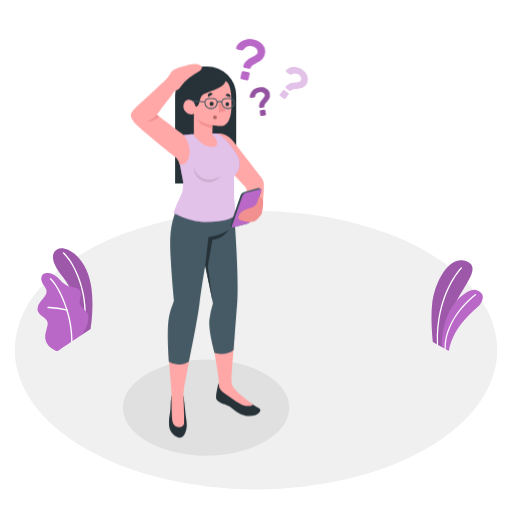
t = 0.00 s
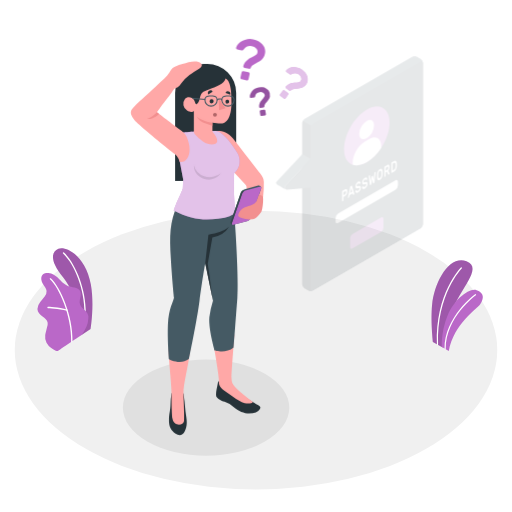
t = 0.19 s
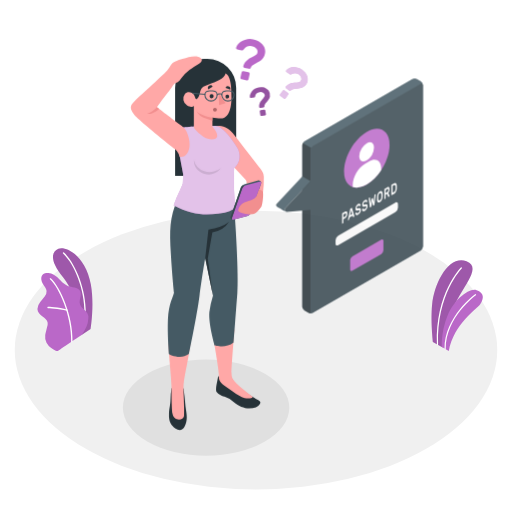
t = 0.56 s
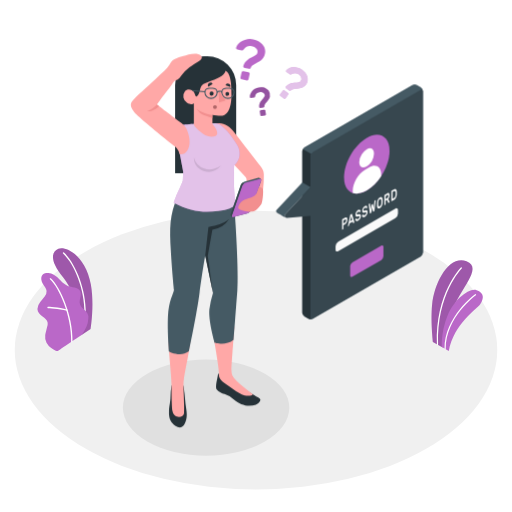
t = 0.75 s
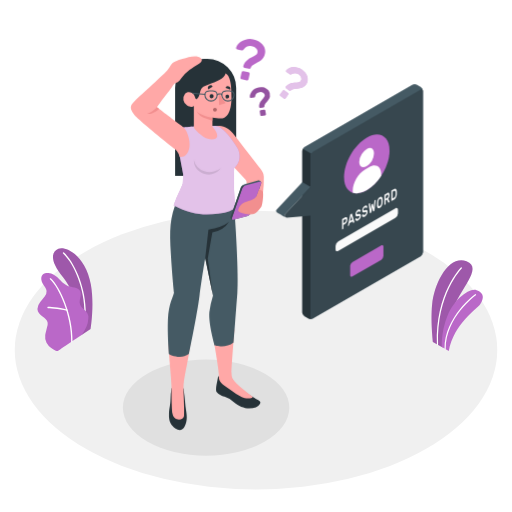
t = 0.94 s
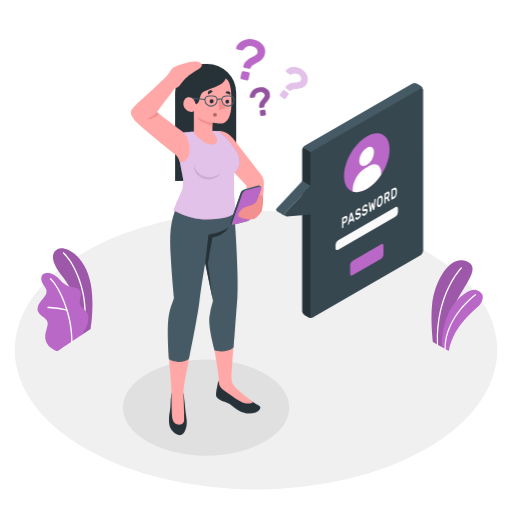
t = 1.31 s

The animated SVG that drew these frames (rendered in a browser with its animation timeline set to each time). Animation: 2 CSS @keyframes rules; one cycle of 1.50 s, repeats indefinitely.

<svg class="animated" id="freepik_stories-forgot-password" xmlns="http://www.w3.org/2000/svg" viewBox="0 0 500 500" version="1.1" xmlns:xlink="http://www.w3.org/1999/xlink" xmlns:svgjs="http://svgjs.com/svgjs"><style>svg#freepik_stories-forgot-password:not(.animated) .animable {opacity: 0;}svg#freepik_stories-forgot-password.animated #freepik--speech-bubble--inject-5 {animation: 1s 1 forwards cubic-bezier(.36,-0.01,.5,1.38) slideDown;animation-delay: 0s;}svg#freepik_stories-forgot-password.animated #freepik--Character--inject-5 {animation: 1.5s Infinite  linear floating;animation-delay: 0s;}            @keyframes slideDown {                0% {                    opacity: 0;                    transform: translateY(-30px);                }                100% {                    opacity: 1;                    transform: translateY(0);                }            }                    @keyframes floating {                0% {                    opacity: 1;                    transform: translateY(0px);                }                50% {                    transform: translateY(-10px);                }                100% {                    opacity: 1;                    transform: translateY(0px);                }            }        </style><g id="freepik--Floor--inject-5" class="animable animator-active" style="transform-origin: 250px 341.91px;"><ellipse id="freepik--floor--inject-5" cx="250" cy="341.91" rx="235.59" ry="136.02" style="fill: rgb(240, 240, 240); transform-origin: 250px 341.91px;" class="animable"></ellipse></g><g id="freepik--Shadow--inject-5" class="animable" style="transform-origin: 201.25px 398.08px;"><ellipse id="freepik--shadow--inject-5" cx="201.25" cy="398.08" rx="81.24" ry="46.9" style="fill: rgb(224, 224, 224); transform-origin: 201.25px 398.08px;" class="animable"></ellipse></g><g id="freepik--Plants--inject-5" class="animable" style="transform-origin: 254.045px 292.653px;"><g id="freepik--plants--inject-5" class="animable" style="transform-origin: 446.489px 298.479px;"><path d="M432.28,339.4l-9.53-5.5s-2.33-20.4-.78-36.2c2.18-22.2,16.52-48.92,33.62-42.64s-7.84,28.88-13.39,47.71S432.28,339.4,432.28,339.4Z" style="fill: rgb(186, 104, 200); transform-origin: 441.465px 296.764px;" id="elsxnm57lkw" class="animable"></path><g id="elkdjckkdvyel"><path d="M432.28,339.4l-9.53-5.5s-2.33-20.4-.78-36.2c2.18-22.2,16.52-48.92,33.62-42.64s-7.84,28.88-13.39,47.71S432.28,339.4,432.28,339.4Z" style="opacity: 0.15; transform-origin: 441.465px 296.764px;" class="animable"></path></g><path d="M427.27,337.09h0a.58.58,0,0,0,.55-.6c-1.67-49.33,22.89-74.15,23.13-74.39a.58.58,0,0,0,0-.82.57.57,0,0,0-.81,0c-.26.24-25.17,25.42-23.48,75.25A.58.58,0,0,0,427.27,337.09Z" style="fill: rgb(255, 255, 255); transform-origin: 438.849px 299.101px;" id="elnul1epc0stp" class="animable"></path><path d="M438.27,342.83l-6.78-3.91s-1.16-14,5.71-31c6-14.8,20.8-27.09,28.26-24.51s7.27,7.87,3.63,13.42S443.34,315.59,438.27,342.83Z" style="fill: rgb(186, 104, 200); transform-origin: 451.478px 312.948px;" id="elebolnt6jmm8" class="animable"></path><path d="M434.69,341.35h0a.59.59,0,0,0,.58-.58c-.14-31.2,29.15-52.28,29.45-52.49a.56.56,0,0,0,.13-.8.58.58,0,0,0-.8-.14c-.3.21-30.07,21.65-29.94,53.43A.58.58,0,0,0,434.69,341.35Z" style="fill: rgb(255, 255, 255); transform-origin: 449.537px 314.294px;" id="elk3is8ssy7oj" class="animable"></path></g><g id="freepik--plants--inject-5" class="animable" style="transform-origin: 63.4064px 292.653px;"><path d="M79.66,327.15l8.8-5.94s3.87-23,.27-43.29C83.67,249.46,64,240,57,243s-8.5,11.47,4.57,27.71C69.32,280.26,79.39,300.65,79.66,327.15Z" style="fill: rgb(186, 104, 200); transform-origin: 70.9885px 284.81px;" id="elnvrjlfkdms" class="animable"></path><g id="elh28yqlr76fa"><g style="opacity: 0.15; transform-origin: 70.9885px 284.81px;" class="animable"><path d="M79.66,327.15l8.8-5.94s3.87-23,.27-43.29C83.67,249.46,64,240,57,243s-8.5,11.47,4.57,27.71C69.32,280.26,79.39,300.65,79.66,327.15Z" id="elm8worrtaa9g" class="animable" style="transform-origin: 70.9885px 284.81px;"></path></g></g><path d="M82.68,315.75h-.09A.64.64,0,0,1,82,315c3.18-26.79-8.13-55.87-20.44-67.44a.64.64,0,0,1,0-.9.63.63,0,0,1,.9,0C75,258.44,86.52,288,83.3,315.18A.65.65,0,0,1,82.68,315.75Z" style="fill: rgb(255, 255, 255); transform-origin: 72.611px 281.11px;" id="elupl0wsywdu" class="animable"></path><path d="M56.62,342.69c-1.4.84-5.48-2.19-6.61-2.92a13.44,13.44,0,0,1-4.58-5.06,12.64,12.64,0,0,1-1.27-7.56,29.89,29.89,0,0,1,.89-4c.35-1.31.7-2.62,1-3.94a9.75,9.75,0,0,0,.5-4c-.39-2.67-2.8-4.5-5-6.07-2.42-1.75-5-4.06-5-7.28A11.32,11.32,0,0,1,39.3,295c1.5-2,3.3-3.74,4.65-5.83a8,8,0,0,0,1.53-5,8.32,8.32,0,0,0-1.16-3.11c-1.18-2.08-2.71-4-3.54-6.21s-.77-5.05,1-6.7c1.41-1.35,3.56-1.57,5.51-1.48a12.63,12.63,0,0,1,5.2,1.71c5.17,2.75,8.21,8.75,13.68,10.84,2.11.8,4.41.94,6.6,1.48s4.45,1.61,5.5,3.6c2.07,3.95-1.54,8.93-.06,13.12,1.32,3.72,5,5.08,7.08,8.41a8,8,0,0,1,1,4.88A23.35,23.35,0,0,1,84.4,319,73,73,0,0,1,80,326.9S56.83,342.56,56.62,342.69Z" style="fill: rgb(186, 104, 200); transform-origin: 61.4462px 304.744px;" id="elx6pnoktv13" class="animable"></path><path d="M70.14,334.4h0a.64.64,0,0,1-.63-.65c.56-25.32-11.9-53-20.72-61a.64.64,0,0,1-.05-.9.63.63,0,0,1,.9,0c9,8.1,21.71,36.26,21.14,61.93A.63.63,0,0,1,70.14,334.4Z" style="fill: rgb(255, 255, 255); transform-origin: 59.6886px 303.031px;" id="el3zn9t2zbh9n" class="animable"></path><path d="M65.47,303.55a.37.37,0,0,1-.18,0c-8.18-2.36-18.32-2.6-18.42-2.61a.63.63,0,0,1-.62-.65.61.61,0,0,1,.65-.62c.1,0,10.4.25,18.74,2.65a.64.64,0,0,1,.43.79A.62.62,0,0,1,65.47,303.55Z" style="fill: rgb(255, 255, 255); transform-origin: 56.1724px 301.615px;" id="eljqdb9iuceyl" class="animable"></path></g></g><g id="freepik--speech-bubble--inject-5" class="animable" style="transform-origin: 341.372px 195.733px;"><g id="freepik--speach-bubble--inject-5" class="animable" style="transform-origin: 341.372px 195.733px;"><path d="M301.16,309.74l-3.79-2.19a4.78,4.78,0,0,1-2.17-3.75V146.28a4.8,4.8,0,0,1,2.16-3.75L402.71,81.71a4.79,4.79,0,0,1,4.33,0l3.79,2.19A4.78,4.78,0,0,1,413,87.65V245.17a4.8,4.8,0,0,1-2.16,3.75L305.49,309.75A4.76,4.76,0,0,1,301.16,309.74Z" style="fill: rgb(69, 90, 100); transform-origin: 354.1px 195.729px;" id="elivjoqagetjb" class="animable"></path><path d="M413,87.3c-.15-1.12-1.06-1.53-2.15-.9L305.49,147.23a4.48,4.48,0,0,0-1.53,1.61l-8.13-4.69a4.43,4.43,0,0,1,1.53-1.62L402.71,81.71a4.79,4.79,0,0,1,4.33,0l3.79,2.19A4.83,4.83,0,0,1,413,87.3Z" style="fill: rgb(69, 90, 100); transform-origin: 354.415px 115.016px;" id="ele7pqh3y0jf" class="animable"></path><path d="M305.12,309.92a4.83,4.83,0,0,1-4-.17l-3.8-2.2a4.8,4.8,0,0,1-2.16-3.75V146.28a4.43,4.43,0,0,1,.63-2.13l8.13,4.69a4.37,4.37,0,0,0-.64,2.14V308.5C303.32,309.74,304.1,310.31,305.12,309.92Z" style="fill: rgb(38, 50, 56); transform-origin: 300.14px 227.212px;" id="eliyiuxzp9fbo" class="animable"></path><path d="M303.32,151V308.5c0,1.38,1,1.94,2.17,1.25l105.35-60.83a4.8,4.8,0,0,0,2.16-3.75V87.65c0-1.38-1-1.94-2.16-1.25L305.49,147.23A4.78,4.78,0,0,0,303.32,151Z" style="fill: rgb(55, 71, 79); transform-origin: 358.16px 198.075px;" id="eldfjvrovccj" class="animable"></path><path d="M278.72,211c-1.36-.81-7.67-4.4-8-4.59a2,2,0,0,1-.43-3.09l24.91-26.72,8.12,4.66L278.42,208A2,2,0,0,0,278.72,211Z" style="fill: rgb(69, 90, 100); transform-origin: 286.532px 193.8px;" id="elk4yvkp65vio" class="animable"></path><path d="M303.32,181.29,278.42,208a2,2,0,0,0,1.63,3.36l23.27-1.92Z" style="fill: rgb(55, 71, 79); transform-origin: 290.6px 196.329px;" id="el44dau4hzhay" class="animable"></path><path d="M358.16,133.2c12.28-7.09,22.23-1.34,22.23,12.84s-9.95,31.41-22.23,38.5-22.23,1.34-22.23-12.83S345.88,140.29,358.16,133.2Z" style="fill: rgb(186, 104, 200); transform-origin: 358.16px 158.87px;" id="el9y83zslfzu5" class="animable"></path><path d="M358,144.36c4-2.3,7.21-.44,7.21,4.16A15.93,15.93,0,0,1,358,161c-4,2.3-7.22.44-7.22-4.16A15.93,15.93,0,0,1,358,144.36Z" style="fill: rgb(255, 255, 255); transform-origin: 357.995px 152.68px;" id="elzs5tgzv4b6" class="animable"></path><path d="M372.22,168.88c0-7.55-5.31-10.62-11.85-6.84l-4.09,2.36c-6.54,3.78-11.85,13-11.85,20.53V187a12.43,12.43,0,0,0,3.82.59,20.14,20.14,0,0,0,9.91-3,43.81,43.81,0,0,0,14.06-13.9Z" style="fill: rgb(255, 255, 255); transform-origin: 358.325px 174.006px;" id="elv31272u62p" class="animable"></path><path d="M344.08,254.73l28.16-16.26c1.2-.69,2.17-.13,2.17,1.25v9.07a4.78,4.78,0,0,1-2.17,3.75L344.08,268.8c-1.2.69-2.17.13-2.17-1.25v-9.07A4.78,4.78,0,0,1,344.08,254.73Z" style="fill: rgb(186, 104, 200); transform-origin: 358.16px 253.635px;" id="elpttlgowfe5" class="animable"></path><path d="M330.29,234.47,386,202.29c1.43-.83,2.6-.16,2.6,1.5v3.37a5.74,5.74,0,0,1-2.6,4.5l-55.74,32.18c-1.43.83-2.59.16-2.59-1.5V239A5.73,5.73,0,0,1,330.29,234.47Z" style="fill: rgb(250, 250, 250); transform-origin: 358.135px 223.065px;" id="el3fe4geusmoi" class="animable"></path><path d="M336.81,211.18c.76-.44,1.35-.51,1.77-.2s.63,1,.63,2.06a5.92,5.92,0,0,1-.63,2.79,4.42,4.42,0,0,1-1.77,1.86l-1.5.87v3.23a.76.76,0,0,1-.08.32.46.46,0,0,1-.18.22l-.76.44a.15.15,0,0,1-.18,0,.33.33,0,0,1-.07-.24v-9.35a.74.74,0,0,1,.07-.32.51.51,0,0,1,.18-.22Zm-1.5,5.57,1.45-.84a2.42,2.42,0,0,0,.86-.82,2.48,2.48,0,0,0,.32-1.32c0-.54-.11-.85-.32-.94a1,1,0,0,0-.86.19l-1.45.84Z" style="fill: rgb(250, 250, 250); transform-origin: 336.625px 216.795px;" id="el29ztejqbxcx" class="animable"></path><path d="M343.4,207.37c.1-.06.18-.06.23,0a.78.78,0,0,1,.13.3l2.31,7.82s0,.06,0,.09a.72.72,0,0,1-.08.32.46.46,0,0,1-.18.22l-.68.39c-.12.07-.21.08-.26,0a.4.4,0,0,1-.1-.18l-.41-1.37-3,1.72-.4,1.84a1.83,1.83,0,0,1-.11.29.54.54,0,0,1-.26.28l-.68.39a.14.14,0,0,1-.18,0,.32.32,0,0,1-.07-.23.37.37,0,0,1,0-.11l2.3-10.48a2.27,2.27,0,0,1,.13-.45.56.56,0,0,1,.23-.25Zm.52,6.06-1-3.53-1,4.72Z" style="fill: rgb(250, 250, 250); transform-origin: 342.863px 213.419px;" id="elmn3j6n1sb6n" class="animable"></path><path d="M349.57,203.66a2.45,2.45,0,0,1,1.11-.37,1.34,1.34,0,0,1,.8.18,1.29,1.29,0,0,1,.49.59,2.11,2.11,0,0,1,.18.78.6.6,0,0,1-.07.32.46.46,0,0,1-.18.22l-.66.38c-.11.06-.19.07-.24,0a.47.47,0,0,1-.15-.16.73.73,0,0,0-.42-.39,1.16,1.16,0,0,0-.86.22,3.73,3.73,0,0,0-.46.35,2.44,2.44,0,0,0-.39.46,2.53,2.53,0,0,0-.26.52,1.7,1.7,0,0,0-.09.54,1,1,0,0,0,.09.49.38.38,0,0,0,.3.19,1.64,1.64,0,0,0,.56,0l.87-.19a3,3,0,0,1,1-.12,1.12,1.12,0,0,1,.67.22,1.19,1.19,0,0,1,.38.59,3.08,3.08,0,0,1,.13,1,4.73,4.73,0,0,1-.19,1.32,5.35,5.35,0,0,1-.53,1.26,6.08,6.08,0,0,1-.86,1.12,5.15,5.15,0,0,1-1.14.89,3.08,3.08,0,0,1-1,.39,1.61,1.61,0,0,1-.86-.07,1.3,1.3,0,0,1-.59-.55,2.24,2.24,0,0,1-.26-1,.78.78,0,0,1,.07-.33.56.56,0,0,1,.19-.21l.66-.38c.1-.06.18-.08.24-.05s.1.08.14.17a1.35,1.35,0,0,0,.16.29.53.53,0,0,0,.25.19.89.89,0,0,0,.4,0,2,2,0,0,0,.6-.25,3.87,3.87,0,0,0,.55-.38,2.68,2.68,0,0,0,.78-1,1.68,1.68,0,0,0,.12-.63.58.58,0,0,0-.13-.44.5.5,0,0,0-.4-.12,2.8,2.8,0,0,0-.67.11c-.26.06-.56.13-.91.19a2.4,2.4,0,0,1-.82.06.94.94,0,0,1-.58-.25,1.28,1.28,0,0,1-.35-.62,4.3,4.3,0,0,1-.11-1.06,4.5,4.5,0,0,1,.19-1.3,5.24,5.24,0,0,1,.52-1.24,5.54,5.54,0,0,1,.78-1.07A4.53,4.53,0,0,1,349.57,203.66Z" style="fill: rgb(250, 250, 250); transform-origin: 349.656px 208.887px;" id="elfox2bxdbuah" class="animable"></path><path d="M356.14,199.88a2.37,2.37,0,0,1,1.11-.38,1.36,1.36,0,0,1,.8.18,1.34,1.34,0,0,1,.48.59,2.11,2.11,0,0,1,.18.78.52.52,0,0,1-.07.32.46.46,0,0,1-.18.22l-.66.38c-.1.06-.18.08-.24,0a.35.35,0,0,1-.14-.17.8.8,0,0,0-.43-.38,1.13,1.13,0,0,0-.85.22,3.19,3.19,0,0,0-.47.35,2.39,2.39,0,0,0-.38.46,2.11,2.11,0,0,0-.26.52,1.71,1.71,0,0,0-.1.54,1,1,0,0,0,.09.49.38.38,0,0,0,.3.19,1.63,1.63,0,0,0,.56,0l.87-.19a3.32,3.32,0,0,1,1-.12,1.1,1.1,0,0,1,.67.22,1.28,1.28,0,0,1,.39.59,3.48,3.48,0,0,1,.12,1,4.73,4.73,0,0,1-.19,1.32,5.35,5.35,0,0,1-.53,1.26,6,6,0,0,1-.86,1.13,5.63,5.63,0,0,1-1.13.88,3.12,3.12,0,0,1-1,.39,1.59,1.59,0,0,1-.85-.07,1.27,1.27,0,0,1-.6-.55,2.12,2.12,0,0,1-.25-1,.52.52,0,0,1,.07-.32.46.46,0,0,1,.18-.22l.66-.38c.1-.06.19-.08.24-.05a.25.25,0,0,1,.14.17,2,2,0,0,0,.16.29.55.55,0,0,0,.26.19.89.89,0,0,0,.4,0,2,2,0,0,0,.6-.25,4.45,4.45,0,0,0,.54-.38,2.32,2.32,0,0,0,.46-.48,2.61,2.61,0,0,0,.32-.56,1.68,1.68,0,0,0,.12-.63.58.58,0,0,0-.13-.44.5.5,0,0,0-.4-.12,3.22,3.22,0,0,0-.66.11c-.26.06-.57.13-.91.19a2.46,2.46,0,0,1-.83.06.91.91,0,0,1-.58-.25,1.27,1.27,0,0,1-.34-.62,3.79,3.79,0,0,1-.12-1.05,4.88,4.88,0,0,1,.19-1.31,5.69,5.69,0,0,1,.52-1.24,5.19,5.19,0,0,1,.79-1.07A4,4,0,0,1,356.14,199.88Z" style="fill: rgb(250, 250, 250); transform-origin: 356.224px 205.097px;" id="eluho13xi6ps" class="animable"></path><path d="M363.43,201.13l-.81,4.79a1.93,1.93,0,0,1-.12.42.51.51,0,0,1-.21.26l-.76.44c-.1.06-.17.06-.22,0a.49.49,0,0,1-.11-.29L360,198.3s0-.08,0-.11a.76.76,0,0,1,.08-.32.51.51,0,0,1,.18-.22l.69-.4a.24.24,0,0,1,.18,0q.09,0,.12.24l.79,5.69.69-4.27a1.4,1.4,0,0,1,.09-.31.53.53,0,0,1,.24-.3l.77-.45c.11-.06.19-.05.24,0a.6.6,0,0,1,.09.21l.7,3.47.79-6.6a.9.9,0,0,1,.11-.37.66.66,0,0,1,.18-.19l.69-.4a.15.15,0,0,1,.18,0,.33.33,0,0,1,.08.24.62.62,0,0,1,0,.12l-1.2,9.83a1.85,1.85,0,0,1-.11.42.58.58,0,0,1-.22.26l-.77.44c-.09.05-.16.05-.21,0a1.41,1.41,0,0,1-.12-.29Z" style="fill: rgb(250, 250, 250); transform-origin: 363.446px 200.513px;" id="elph1ev3yfsh" class="animable"></path><path d="M368.11,196.89a10.32,10.32,0,0,1,.2-1.65,7.16,7.16,0,0,1,.52-1.54,6,6,0,0,1,.84-1.33,4.52,4.52,0,0,1,1.21-1,2.27,2.27,0,0,1,1.19-.39,1.24,1.24,0,0,1,.85.35,2.32,2.32,0,0,1,.51.95,5.67,5.67,0,0,1,.21,1.41c0,.18,0,.38,0,.6s0,.45,0,.69,0,.47,0,.69,0,.43,0,.62a10.07,10.07,0,0,1-.2,1.64,7.73,7.73,0,0,1-.51,1.54,6.39,6.39,0,0,1-.85,1.33,4.73,4.73,0,0,1-1.2,1,2.38,2.38,0,0,1-1.21.39,1.15,1.15,0,0,1-.84-.34,2.11,2.11,0,0,1-.52-1,6.38,6.38,0,0,1-.2-1.41c0-.18,0-.38,0-.6s0-.45,0-.69,0-.46,0-.69S368.1,197.07,368.11,196.89Zm4.26-2.39a1.82,1.82,0,0,0-.44-1.36c-.26-.23-.62-.22-1.05,0a2.62,2.62,0,0,0-1.06,1.18,4.37,4.37,0,0,0-.44,1.87c0,.37,0,.78,0,1.23s0,.85,0,1.21a1.82,1.82,0,0,0,.44,1.36c.26.22.62.2,1.06-.05a2.68,2.68,0,0,0,1.05-1.17,4.32,4.32,0,0,0,.44-1.86c0-.38,0-.79,0-1.24S372.38,194.86,372.37,194.5Z" style="fill: rgb(250, 250, 250); transform-origin: 370.873px 196.585px;" id="el4fdr9gq4o4y" class="animable"></path><path d="M378,187.38c.79-.45,1.38-.52,1.79-.19a2.45,2.45,0,0,1,.61,2,6.13,6.13,0,0,1-.31,2,5,5,0,0,1-.93,1.64l1.3,2.83a.78.78,0,0,1,0,.14.58.58,0,0,1-.06.26.39.39,0,0,1-.14.18l-.8.46c-.13.07-.22.08-.28,0a.68.68,0,0,1-.13-.18l-1.23-2.67-1.25.72v3.38a.74.74,0,0,1-.07.32.59.59,0,0,1-.18.22l-.76.44a.14.14,0,0,1-.18,0,.3.3,0,0,1-.08-.23v-9.35a.76.76,0,0,1,.08-.32.46.46,0,0,1,.18-.22Zm-1.41,5.38L378,192a2.52,2.52,0,0,0,.86-.79,2.26,2.26,0,0,0,.32-1.28c0-.54-.11-.84-.32-.9a1.18,1.18,0,0,0-.86.22l-1.36.78Z" style="fill: rgb(250, 250, 250); transform-origin: 377.881px 192.974px;" id="elm7jxz2o4kq" class="animable"></path><path d="M384.7,183.53a2.65,2.65,0,0,1,1.21-.42,1.2,1.2,0,0,1,.85.31,2.1,2.1,0,0,1,.53,1,6.36,6.36,0,0,1,.22,1.52c0,.7,0,1.42,0,2.15a10,10,0,0,1-.22,1.77,7.42,7.42,0,0,1-.52,1.57,5.9,5.9,0,0,1-.84,1.28,4.6,4.6,0,0,1-1.18,1L382.38,195a.14.14,0,0,1-.18,0,.29.29,0,0,1-.08-.23v-9.35a.76.76,0,0,1,.08-.32.46.46,0,0,1,.18-.22Zm1.54,3.11a3.06,3.06,0,0,0-.12-.8,1.09,1.09,0,0,0-.29-.52.65.65,0,0,0-.48-.19,1.42,1.42,0,0,0-.7.24l-1.26.72v6.52l1.31-.75a2.6,2.6,0,0,0,.67-.56,3.43,3.43,0,0,0,.47-.72,4.12,4.12,0,0,0,.28-.86,5,5,0,0,0,.12-.94C386.27,188.05,386.27,187.34,386.24,186.64Z" style="fill: rgb(250, 250, 250); transform-origin: 384.814px 189.071px;" id="el179urfzjrog" class="animable"></path></g></g><g id="freepik--question-marks--inject-5" class="animable" style="transform-origin: 265.487px 75.6247px;"><g id="freepik--question-marks--inject-5" class="animable" style="transform-origin: 265.487px 75.6247px;"><path d="M247.38,38.39a18.76,18.76,0,0,1,4.94,1.86,14.19,14.19,0,0,1,3.93,3.12,11.26,11.26,0,0,1,2.32,4.2,10,10,0,0,1,.1,5.09,10.36,10.36,0,0,1-1.55,3.72,12.65,12.65,0,0,1-2.44,2.56,19.45,19.45,0,0,1-2.91,1.87l-2.88,1.53a15.76,15.76,0,0,0-2.46,1.59A4.72,4.72,0,0,0,244.89,66a2.2,2.2,0,0,1-.73.94,1.28,1.28,0,0,1-1.1.23l-4.24-.94a1.57,1.57,0,0,1-1-.69,1.29,1.29,0,0,1-.19-1.15,10.12,10.12,0,0,1,1.77-3.62A14.12,14.12,0,0,1,242,58.24a20.91,20.91,0,0,1,3-1.83c1-.51,2-1,2.87-1.49a13,13,0,0,0,2.27-1.55,3.61,3.61,0,0,0,1.21-2,4.32,4.32,0,0,0-1-3.88,7.75,7.75,0,0,0-4.44-2.41q-4.74-1.05-8,3.19a3.07,3.07,0,0,1-.78.79,1.47,1.47,0,0,1-1.11.08l-4.51-1a1.24,1.24,0,0,1-.79-.52,1.22,1.22,0,0,1-.17-1,8.94,8.94,0,0,1,2.08-3.72,13.93,13.93,0,0,1,3.89-3,16.81,16.81,0,0,1,5.11-1.7A14.9,14.9,0,0,1,247.38,38.39Zm-4.79,32.18a1.56,1.56,0,0,1,1.17,1.84l-1.08,4.9a1.48,1.48,0,0,1-.68,1,1.46,1.46,0,0,1-1.16.22L236,77.42a1.45,1.45,0,0,1-1-.68,1.49,1.49,0,0,1-.21-1.16l1.09-4.9a1.57,1.57,0,0,1,1.84-1.18Z" style="fill: rgb(186, 104, 200); transform-origin: 244.73px 58.2874px;" id="elyw4illbxfed" class="animable"></path><path d="M252.72,85.3a13.06,13.06,0,0,1,3.64-.07,10,10,0,0,1,3.32,1,8,8,0,0,1,2.56,2.1,7.57,7.57,0,0,1,1.32,6,8.37,8.37,0,0,1-.91,2.27,12.63,12.63,0,0,1-1.38,1.94c-.51.6-1,1.17-1.45,1.72a10.86,10.86,0,0,0-1.17,1.65,3.09,3.09,0,0,0-.46,1.71,1.69,1.69,0,0,1-.23.8.94.94,0,0,1-.65.42l-3,.48a1.07,1.07,0,0,1-.81-.18.88.88,0,0,1-.41-.69,6.81,6.81,0,0,1,.2-2.78,9.81,9.81,0,0,1,1-2.28,13.27,13.27,0,0,1,1.44-1.93c.53-.6,1-1.16,1.46-1.7a8.51,8.51,0,0,0,1.06-1.57,2.51,2.51,0,0,0,.27-1.58,3,3,0,0,0-1.65-2.23,5.39,5.39,0,0,0-3.46-.42,5.18,5.18,0,0,0-4.33,4.11,2.26,2.26,0,0,1-.3.71,1.06,1.06,0,0,1-.68.33l-3.16.51a.86.86,0,0,1-.64-.13.82.82,0,0,1-.35-.58A6,6,0,0,1,244.4,92a9.59,9.59,0,0,1,1.72-2.92,11.76,11.76,0,0,1,2.84-2.4A10.42,10.42,0,0,1,252.72,85.3Zm5.16,21.85a1.06,1.06,0,0,1,.79.19,1,1,0,0,1,.44.69l.56,3.43a1.07,1.07,0,0,1-.88,1.22l-3.35.55a1.07,1.07,0,0,1-.79-.19,1,1,0,0,1-.43-.69l-.56-3.43a1,1,0,0,1,.19-.79,1,1,0,0,1,.69-.43Z" style="fill: rgb(186, 104, 200); transform-origin: 253.818px 99.1889px;" id="elxxxo501ib9q" class="animable"></path><g id="elj6z84gi4jnl"><g style="opacity: 0.2; transform-origin: 253.818px 99.1889px;" class="animable"><path d="M252.72,85.3a13.06,13.06,0,0,1,3.64-.07,10,10,0,0,1,3.32,1,8,8,0,0,1,2.56,2.1,7.57,7.57,0,0,1,1.32,6,8.37,8.37,0,0,1-.91,2.27,12.63,12.63,0,0,1-1.38,1.94c-.51.6-1,1.17-1.45,1.72a10.86,10.86,0,0,0-1.17,1.65,3.09,3.09,0,0,0-.46,1.71,1.69,1.69,0,0,1-.23.8.94.94,0,0,1-.65.42l-3,.48a1.07,1.07,0,0,1-.81-.18.88.88,0,0,1-.41-.69,6.81,6.81,0,0,1,.2-2.78,9.81,9.81,0,0,1,1-2.28,13.27,13.27,0,0,1,1.44-1.93c.53-.6,1-1.16,1.46-1.7a8.51,8.51,0,0,0,1.06-1.57,2.51,2.51,0,0,0,.27-1.58,3,3,0,0,0-1.65-2.23,5.39,5.39,0,0,0-3.46-.42,5.18,5.18,0,0,0-4.33,4.11,2.26,2.26,0,0,1-.3.71,1.06,1.06,0,0,1-.68.33l-3.16.51a.86.86,0,0,1-.64-.13.82.82,0,0,1-.35-.58A6,6,0,0,1,244.4,92a9.59,9.59,0,0,1,1.72-2.92,11.76,11.76,0,0,1,2.84-2.4A10.42,10.42,0,0,1,252.72,85.3Zm5.16,21.85a1.06,1.06,0,0,1,.79.19,1,1,0,0,1,.44.69l.56,3.43a1.07,1.07,0,0,1-.88,1.22l-3.35.55a1.07,1.07,0,0,1-.79-.19,1,1,0,0,1-.43-.69l-.56-3.43a1,1,0,0,1,.19-.79,1,1,0,0,1,.69-.43Z" id="elsspiq8q78ib" class="animable" style="transform-origin: 253.818px 99.1889px;"></path></g></g><path d="M281,90.69a1.22,1.22,0,0,1,.51.82,1.2,1.2,0,0,1-.21.94l-2.38,3.35a1.22,1.22,0,0,1-.82.51,1.2,1.2,0,0,1-.94-.21l-3.28-2.33a1.17,1.17,0,0,1-.5-.82,1.2,1.2,0,0,1,.21-.94L276,88.66a1.27,1.27,0,0,1,1.76-.3ZM294.84,68A14.76,14.76,0,0,1,298,71a11.55,11.55,0,0,1,2,3.6,9.21,9.21,0,0,1,.41,3.9,8.15,8.15,0,0,1-1.54,3.87,8.25,8.25,0,0,1-2.36,2.3,9.85,9.85,0,0,1-2.65,1.16,16.68,16.68,0,0,1-2.78.48l-2.66.24a13,13,0,0,0-2.36.41A3.86,3.86,0,0,0,284.18,88a1.77,1.77,0,0,1-.85.48,1,1,0,0,1-.9-.18l-2.9-2.06a1.32,1.32,0,0,1-.53-.83,1.06,1.06,0,0,1,.23-.93,8.31,8.31,0,0,1,2.49-2.16,11.42,11.42,0,0,1,2.76-1.07,16.43,16.43,0,0,1,2.83-.43q1.41-.09,2.64-.21a10.41,10.41,0,0,0,2.21-.44A3,3,0,0,0,293.7,79a3.55,3.55,0,0,0,.47-3.25,6.35,6.35,0,0,0-2.57-3.23q-3.24-2.31-7.07-.15a2.5,2.5,0,0,1-.84.34,1.18,1.18,0,0,1-.86-.29l-3.08-2.19a1,1,0,0,1-.43-.65,1,1,0,0,1,.19-.78,7.21,7.21,0,0,1,2.75-2.15,11.63,11.63,0,0,1,3.88-1,13.62,13.62,0,0,1,4.4.35A12,12,0,0,1,294.84,68Z" style="fill: rgb(186, 104, 200); transform-origin: 286.912px 80.9675px;" id="ellrzey0tbib" class="animable"></path><g id="elyapfj9h8vv"><g style="opacity: 0.6; transform-origin: 286.912px 80.9675px;" class="animable"><path d="M281,90.69a1.22,1.22,0,0,1,.51.82,1.2,1.2,0,0,1-.21.94l-2.38,3.35a1.22,1.22,0,0,1-.82.51,1.2,1.2,0,0,1-.94-.21l-3.28-2.33a1.17,1.17,0,0,1-.5-.82,1.2,1.2,0,0,1,.21-.94L276,88.66a1.27,1.27,0,0,1,1.76-.3ZM294.84,68A14.76,14.76,0,0,1,298,71a11.55,11.55,0,0,1,2,3.6,9.21,9.21,0,0,1,.41,3.9,8.15,8.15,0,0,1-1.54,3.87,8.25,8.25,0,0,1-2.36,2.3,9.85,9.85,0,0,1-2.65,1.16,16.68,16.68,0,0,1-2.78.48l-2.66.24a13,13,0,0,0-2.36.41A3.86,3.86,0,0,0,284.18,88a1.77,1.77,0,0,1-.85.48,1,1,0,0,1-.9-.18l-2.9-2.06a1.32,1.32,0,0,1-.53-.83,1.06,1.06,0,0,1,.23-.93,8.31,8.31,0,0,1,2.49-2.16,11.42,11.42,0,0,1,2.76-1.07,16.43,16.43,0,0,1,2.83-.43q1.41-.09,2.64-.21a10.41,10.41,0,0,0,2.21-.44A3,3,0,0,0,293.7,79a3.55,3.55,0,0,0,.47-3.25,6.35,6.35,0,0,0-2.57-3.23q-3.24-2.31-7.07-.15a2.5,2.5,0,0,1-.84.34,1.18,1.18,0,0,1-.86-.29l-3.08-2.19a1,1,0,0,1-.43-.65,1,1,0,0,1,.19-.78,7.21,7.21,0,0,1,2.75-2.15,11.63,11.63,0,0,1,3.88-1,13.62,13.62,0,0,1,4.4.35A12,12,0,0,1,294.84,68Z" style="fill: rgb(255, 255, 255); transform-origin: 286.912px 80.9675px;" id="el0ng5ymfrq9n9" class="animable"></path></g></g></g></g><g id="freepik--Character--inject-5" class="animable" style="transform-origin: 192.722px 245.016px;"><g id="freepik--character--inject-5" class="animable" style="transform-origin: 192.722px 245.016px;"><path d="M206.53,179.21H171V93.13a28.19,28.19,0,0,1,28.19-28.19h3.28a28.19,28.19,0,0,1,28.19,28.19v62A24.13,24.13,0,0,1,206.53,179.21Z" style="fill: rgb(38, 50, 56); transform-origin: 200.83px 122.075px;" id="eltgv9bxsr25a" class="animable"></path><path d="M167.54,386.44a66.14,66.14,0,0,0-1,10.8c-.13,6.56-1.33,8.89-1.49,14.27-.19,6.15.88,8.45,3.37,11.91s9,6.59,11.82.75,2.41-9.67,1.52-15.7c-.91-6.24-1-9.69-1.56-14.44-.46-4.19-1-7.38-1-7.38Z" style="fill: rgb(38, 50, 56); transform-origin: 173.726px 406.933px;" id="el20zh987x4vt" class="animable"></path><path d="M186.16,342.87l-21.6-.39c.32,14.42,2.61,30.43,3,44,.08,2.55-.06,19.79.9,25,1.45,7.88,10.79,6.81,11.29,2.1s-.6-24.84-.57-26.92c-.09-8.68,4-23.33,6.11-38.91C185.38,347,186.06,343.62,186.16,342.87Z" style="fill: rgb(255, 168, 167); transform-origin: 175.36px 379.87px;" id="elv1w69cbbzxc" class="animable"></path><path d="M213.91,375.22s-.85-.46-1,.45c-.21,1.08-.53,3.31-1,5.09-.62,2.47-1.14,6.54-.77,8.56s5.07,4.6,8.12,5.54a24.74,24.74,0,0,1,10,5.95c3,2.84,9.53,5.52,14,5.49,5.25,0,8.91-1.75,10.64-4.56s-1.58-3.15-7.58-7l-4.65-3c-9.51-6.21-13-9.53-15.67-15.74Z" style="fill: rgb(38, 50, 56); transform-origin: 232.687px 390.702px;" id="ellabg047a5ci" class="animable"></path><path d="M226.08,371.37C225.92,366.91,229,329,229,329l-20.51,9.35c4.39,26.22,5.33,32.41,5.4,36.7h0a3.81,3.81,0,0,0-.11,1.1c0,5.09,5.77,7.84,10.25,11.24a84.25,84.25,0,0,0,12.13,7.92c3.26,1.63,9.88,1.78,10.7-.31-5.46-4.17-13.4-10.41-17.74-15.17C227,377.59,226.24,375.84,226.08,371.37Z" style="fill: rgb(255, 168, 167); transform-origin: 227.675px 362.775px;" id="elddesphxipti" class="animable"></path><path d="M173.41,202.16c-7.88,17.29-7.88,30.67-6.57,52.74C168,275.15,169.93,293,169.93,293c-.3,3.59-5.29,10.6-5.94,26.48-.6,14.84,1,33.71,1,33.71s11.21,6.21,19.5-.06c0,0,8-38.19,10.34-56.77,2-16.21,5.6-36.92,5.6-36.92L208,296.25a96,96,0,0,0-3.54,16c-1.06,10.93,5.06,32.39,5.06,32.39s11.58,3.45,18.65-2.82c0,0,2.64-34.89,3.63-48.05,1.32-17.63-1.46-65.35-3.63-90.62Z" style="fill: rgb(69, 90, 100); transform-origin: 197.999px 279.046px;" id="el0vr268lqbqg" class="animable"></path><path d="M200.45,259.41l3.11-27.74s13.94-1.86,20.26-7.8a22.88,22.88,0,0,1-16.43,10.38l-4.5,25.81L208,296.25Z" style="fill: rgb(38, 50, 56); transform-origin: 212.135px 260.06px;" id="elli5qyngy2ip" class="animable"></path><path d="M256.9,195.34a120.34,120.34,0,0,0,.76-15.25c-.31-4.4-1.1-5.12-7.25-12.91-8.3-10.53-15.39-20-22.89-29.41-5.36-6.72-11-7.75-16.48-7.45-3.84.21,3.66,18.68,7.43,29.61L240,183.11a4.6,4.6,0,0,1,.86,3.17L239.56,206l6.45,8.64S255.78,206.22,256.9,195.34Z" style="fill: rgb(255, 168, 167); transform-origin: 233.823px 172.457px;" id="el7hk75q7yvts" class="animable"></path><path d="M190.28,130.92h0c-4.17.29-11.75,1-11.75,1-4.37,2.44-5.48,4.45-6.29,10.25-.35,2.48,1.67,9.07,3.4,18.44l3.28,17.37-.36,8.62c-1.7,5.26-5.55,11.79-8.95,21.42,16.7,9.32,30.7,9.67,43.4,8,9.68-1.25,14.81-3.59,16.52-5.91-.36-9.51-1-15.39-1.2-25.33-.07-4.17.18-8.39.35-13.19,6.49-5.34,6.57-14.22,3-20-8.23-13.33-16.24-21.72-21.54-21.29Z" style="fill: rgb(186, 104, 200); transform-origin: 201.826px 173.54px;" id="elqhkcv88c89s" class="animable"></path><g id="eln5leivvfj5f"><path d="M190.28,130.92h0c-4.17.29-11.75,1-11.75,1-4.37,2.44-5.48,4.45-6.29,10.25-.35,2.48,1.67,9.07,3.4,18.44l3.28,17.37-.36,8.62c-1.7,5.26-5.55,11.79-8.95,21.42,16.7,9.32,30.7,9.67,43.4,8,9.68-1.25,14.81-3.59,16.52-5.91-.36-9.51-1-15.39-1.2-25.33-.07-4.17.18-8.39.35-13.19,6.49-5.34,6.57-14.22,3-20-8.23-13.33-16.24-21.72-21.54-21.29Z" style="fill: rgb(255, 255, 255); opacity: 0.6; transform-origin: 201.826px 173.54px;" class="animable"></path></g><g id="elriln5t17adm"><path d="M215.75,171.72s-7.62,5.92-16.33,2.83a14.9,14.9,0,0,1-10-10.69s-.92,9.95,10.05,13.34C210.1,180.47,215.75,171.72,215.75,171.72Z" style="opacity: 0.1; transform-origin: 202.576px 170.896px;" class="animable"></path></g><path d="M226.09,103.61c-.33,14.44-5,18-7.36,19s-6.88.4-11.28-.33V131s5.08,5.32,4.7,9.29-8,4.42-13.68.53a43,43,0,0,1-8.43-7.61,3.09,3.09,0,0,1-.73-2V110.81s-2.41,2.55-6.67-.37a7.86,7.86,0,0,1-2-11.42c1.86-2.19,6.58-2.34,8.84,1,1.28,2.49,1.45,5,2.88,4,3.8-2.74,1.76-9,6.35-12h0a33,33,0,0,1,4.68-2c8.19-2.83,15.29-5.21,17-10.81C223.61,81.05,226.49,86.58,226.09,103.61Z" style="fill: rgb(255, 168, 167); transform-origin: 202.568px 111.362px;" id="el9p38avzs9jl" class="animable"></path><circle cx="209.94" cy="114.61" r="1.9" style="fill: rgb(177, 102, 104); transform-origin: 209.94px 114.61px;" id="el67vikud5umj" class="animable"></circle><path d="M208.68,101.42a2,2,0,1,1-2.1-2A2,2,0,0,1,208.68,101.42Z" style="fill: rgb(38, 50, 56); transform-origin: 206.68px 101.417px;" id="el95yjcdfml75" class="animable"></path><path d="M223.83,101.62a1.85,1.85,0,0,1-1.72,2,1.75,1.75,0,0,1-1.91-1.8,1.82,1.82,0,1,1,3.63-.17Z" style="fill: rgb(38, 50, 56); transform-origin: 222.013px 101.719px;" id="elw4mbtxft5mr" class="animable"></path><path d="M206.11,106.56a6.51,6.51,0,0,1-6.51-6.5c0-4.42,4.56-4.42,6.51-4.42s6.5,0,6.5,4.42A6.51,6.51,0,0,1,206.11,106.56Zm0-9.9c-4,0-5.48,1-5.48,3.4a5.48,5.48,0,1,0,11,0C211.59,97.61,210.05,96.66,206.11,96.66Z" style="fill: rgb(69, 90, 100); transform-origin: 206.105px 101.1px;" id="el97l6z9hn24" class="animable"></path><path d="M222.62,106.56a6.51,6.51,0,0,1-6.51-6.5c0-4.42,4.56-4.42,6.51-4.42s6.5,0,6.5,4.42A6.51,6.51,0,0,1,222.62,106.56Zm0-9.9c-3.94,0-5.48,1-5.48,3.4a5.48,5.48,0,1,0,11,0C228.1,97.61,226.56,96.66,222.62,96.66Z" style="fill: rgb(69, 90, 100); transform-origin: 222.615px 101.1px;" id="elekdy2axe4sv" class="animable"></path><polygon points="213.62 97.96 213.94 110.11 220.33 108.13 213.62 97.96" style="fill: rgb(242, 143, 143); transform-origin: 216.975px 104.035px;" id="elz00xzmik4fo" class="animable"></polygon><path d="M207.44,122.31c-4.64-.61-14.19-3.35-15.68-7.13a9.83,9.83,0,0,0,3.35,4.82c2.85,2.45,12.33,5.2,12.33,5.2Z" style="fill: rgb(242, 143, 143); transform-origin: 199.6px 120.19px;" id="elccv98e9e6rf" class="animable"></path><path d="M207.67,92.06l-4.24,2.59a2.61,2.61,0,0,1,.86-3.5A2.42,2.42,0,0,1,207.67,92.06Z" style="fill: rgb(38, 50, 56); transform-origin: 205.377px 92.7244px;" id="el5zse4my8tu" class="animable"></path><path d="M224.92,94.94l-4.72-1.65a2.39,2.39,0,0,1,3.1-1.58A2.62,2.62,0,0,1,224.92,94.94Z" style="fill: rgb(38, 50, 56); transform-origin: 222.617px 93.255px;" id="elhuz523p23lj" class="animable"></path><path d="M212.1,100.58a.51.51,0,0,1-.51-.52c0-.83,1.64-1.37,3.12-1.37s2.43.54,2.43,1.37a.52.52,0,0,1-1,0c0-.1-.51-.35-1.4-.35a5.61,5.61,0,0,0-2.1.36A.51.51,0,0,1,212.1,100.58Z" style="fill: rgb(69, 90, 100); transform-origin: 214.365px 99.6354px;" id="elbuwo0v96e6h" class="animable"></path><path d="M200.13,100.14h-.06l-11.43-1a5.54,5.54,0,0,0-1.87-1.22l13.42,1.24a.52.52,0,0,1,.45.57A.51.51,0,0,1,200.13,100.14Z" style="fill: rgb(69, 90, 100); transform-origin: 193.706px 99.03px;" id="eldj831rex31f" class="animable"></path><path d="M153.2,112.06c3.74-5,6.29-8.77,9.7-13,1.94-2.43,3.18-4.17,5-6.66,1.28-1.72,2-3.17,3.46-3.7a12,12,0,0,0,4.17-2.86,25.11,25.11,0,0,0,2-2.52,37.6,37.6,0,0,1,7.56-7.61c3-2.26,6.35-4,9.44-6.15,1.84-1.29,3.81-3.43,1.57-5.43a5.33,5.33,0,0,0-2.39-1.15c-5.45-1.18-10.19.69-15.52,2.05a43.85,43.85,0,0,0-6.77,2.29,12.05,12.05,0,0,0-3,1.72,15.83,15.83,0,0,0-3.09,4.42C163,77.62,158,81.34,154.5,84.63c-4.09,3.85-7.75,7.38-12.42,11.62-4.2,3.83-8.31,7.35-12.16,11.53-3.19,3.45-2,6.15-1.58,7.09,2.6,5.34,5.51,7.26,9,10.57,6,5.73,26.75,22.22,33.62,27.67a11.14,11.14,0,0,1,3.37,4.4l1.32,3.05c7.84,1.44,13.07-10.33,6.58-24.5a14.87,14.87,0,0,0-4.77-5.75C169.26,124.34,153.2,112.06,153.2,112.06Z" style="fill: rgb(255, 168, 167); transform-origin: 162.436px 111.643px;" id="elkrvs4rxvn37" class="animable"></path><path d="M153.2,112.06a20.63,20.63,0,0,1-9.58,6.59s5,1.28,11.85-4.87Z" style="fill: rgb(242, 143, 143); transform-origin: 149.545px 115.41px;" id="elksks3b2dcg" class="animable"></path><path d="M254.86,184.91h0l-1.28-1.1h0a1.46,1.46,0,0,0-1.31-.15l-13.89,3.78a5.12,5.12,0,0,0-3.12,2.92l-10,28.83a1.32,1.32,0,0,0,.18,1.47h0l1.32,1.14v0a1.44,1.44,0,0,0,1.33.16L242,218.18a5.12,5.12,0,0,0,3.12-2.92c2-5.67,8-23.16,10-28.83C255.36,185.72,255.24,185.18,254.86,184.91Z" style="fill: rgb(69, 90, 100); transform-origin: 240.179px 202.812px;" id="elx17zwibsw8m" class="animable"></path><path d="M226.57,220.3l10-28.83a5.08,5.08,0,0,1,3.12-2.91l13.88-3.78c1.29-.35,2,.39,1.54,1.65-2,5.67-8,23.16-10,28.83a5.12,5.12,0,0,1-3.12,2.92L228.11,222C226.83,222.3,226.14,221.56,226.57,220.3Z" style="fill: rgb(186, 104, 200); transform-origin: 240.846px 203.38px;" id="el8rlkkqmc2j" class="animable"></path><path d="M238.18,189.36a5,5,0,0,0-1.62,2.12l-10,28.82a1.36,1.36,0,0,0,.14,1.44l-1.24-1.06v0a1.3,1.3,0,0,1-.19-1.47l10-28.83a4.91,4.91,0,0,1,1.49-2Z" style="fill: rgb(55, 71, 79); transform-origin: 231.652px 205.06px;" id="ellljtfek4x2o" class="animable"></path><path d="M251.05,198.05c-1,2.93-4.47,4.89-10.21,6.25s-8.91,7.45-8,9.3,10.19,3.58,13.9,3.05,7.43-5.89,8.56-7.55,2.43-13.24,1.24-14.83-3.7-1.34-3.7-1.34Z" style="fill: rgb(242, 143, 143); transform-origin: 244.849px 204.831px;" id="elsoavfgvk26o" class="animable"></path></g></g><defs>     <filter id="active" height="200%">         <feMorphology in="SourceAlpha" result="DILATED" operator="dilate" radius="2"></feMorphology>                <feFlood flood-color="#32DFEC" flood-opacity="1" result="PINK"></feFlood>        <feComposite in="PINK" in2="DILATED" operator="in" result="OUTLINE"></feComposite>        <feMerge>            <feMergeNode in="OUTLINE"></feMergeNode>            <feMergeNode in="SourceGraphic"></feMergeNode>        </feMerge>    </filter>    <filter id="hover" height="200%">        <feMorphology in="SourceAlpha" result="DILATED" operator="dilate" radius="2"></feMorphology>                <feFlood flood-color="#ff0000" flood-opacity="0.5" result="PINK"></feFlood>        <feComposite in="PINK" in2="DILATED" operator="in" result="OUTLINE"></feComposite>        <feMerge>            <feMergeNode in="OUTLINE"></feMergeNode>            <feMergeNode in="SourceGraphic"></feMergeNode>        </feMerge>            <feColorMatrix type="matrix" values="0   0   0   0   0                0   1   0   0   0                0   0   0   0   0                0   0   0   1   0 "></feColorMatrix>    </filter></defs></svg>